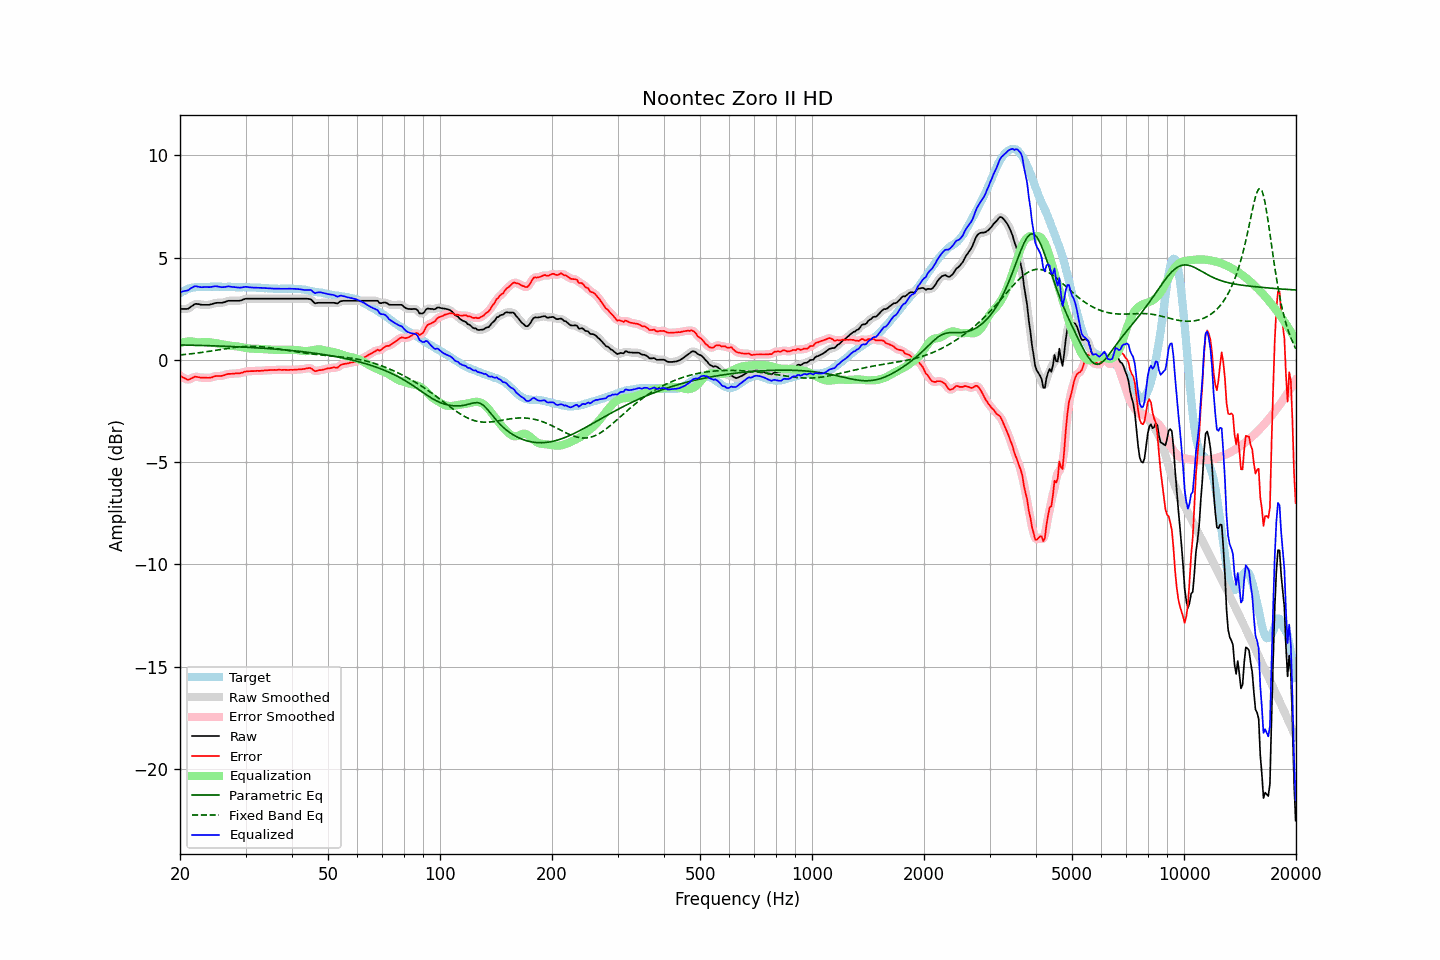

Values plotted in this chart, from the file beside it:
frequency, raw, error, smoothed, error_smoothed, equalization, parametric_eq, fixed_band_eq, equalized_raw, equalized_smoothed, target
20.00, 2.49, -0.77, 2.49, -0.76, 0.82, 0.73, 0.24, 3.31, 3.31, 3.26
20.20, 2.49, -0.82, 2.48, -0.82, 0.84, 0.73, 0.25, 3.33, 3.33, 3.31
20.40, 2.49, -0.87, 2.48, -0.87, 0.86, 0.73, 0.25, 3.35, 3.34, 3.36
20.61, 2.49, -0.90, 2.48, -0.91, 0.88, 0.73, 0.26, 3.37, 3.36, 3.39
20.81, 2.49, -0.95, 2.49, -0.95, 0.89, 0.72, 0.27, 3.38, 3.38, 3.44
21.02, 2.50, -0.98, 2.51, -0.96, 0.90, 0.72, 0.28, 3.40, 3.41, 3.48
21.23, 2.55, -0.95, 2.55, -0.95, 0.91, 0.72, 0.29, 3.45, 3.45, 3.49
21.44, 2.61, -0.91, 2.60, -0.91, 0.91, 0.72, 0.30, 3.52, 3.51, 3.51
21.66, 2.66, -0.88, 2.67, -0.87, 0.89, 0.72, 0.31, 3.55, 3.56, 3.53
21.87, 2.72, -0.82, 2.71, -0.84, 0.88, 0.71, 0.32, 3.59, 3.58, 3.54
22.09, 2.74, -0.82, 2.73, -0.83, 0.86, 0.71, 0.33, 3.60, 3.59, 3.56
22.31, 2.73, -0.84, 2.73, -0.84, 0.85, 0.71, 0.34, 3.58, 3.58, 3.57
22.54, 2.72, -0.85, 2.72, -0.85, 0.85, 0.71, 0.35, 3.57, 3.57, 3.57
22.76, 2.70, -0.87, 2.70, -0.87, 0.85, 0.70, 0.36, 3.55, 3.55, 3.57
22.99, 2.69, -0.87, 2.69, -0.87, 0.86, 0.70, 0.37, 3.55, 3.55, 3.56
23.22, 2.69, -0.87, 2.69, -0.87, 0.87, 0.70, 0.38, 3.56, 3.56, 3.56
23.45, 2.69, -0.87, 2.69, -0.87, 0.88, 0.70, 0.39, 3.56, 3.56, 3.56
23.69, 2.69, -0.88, 2.69, -0.88, 0.87, 0.70, 0.40, 3.56, 3.56, 3.57
23.92, 2.69, -0.88, 2.69, -0.88, 0.86, 0.69, 0.42, 3.55, 3.56, 3.57
24.16, 2.71, -0.87, 2.71, -0.87, 0.85, 0.69, 0.43, 3.56, 3.56, 3.58
24.40, 2.73, -0.86, 2.73, -0.85, 0.84, 0.69, 0.44, 3.57, 3.57, 3.58
24.65, 2.76, -0.82, 2.76, -0.82, 0.83, 0.68, 0.45, 3.59, 3.59, 3.57
24.89, 2.78, -0.79, 2.78, -0.80, 0.82, 0.68, 0.46, 3.60, 3.59, 3.57
25.14, 2.79, -0.78, 2.79, -0.79, 0.81, 0.68, 0.48, 3.59, 3.59, 3.57
25.39, 2.79, -0.79, 2.79, -0.79, 0.79, 0.68, 0.49, 3.58, 3.58, 3.58
25.65, 2.79, -0.79, 2.79, -0.79, 0.78, 0.67, 0.50, 3.56, 3.56, 3.58
25.91, 2.79, -0.78, 2.79, -0.78, 0.76, 0.67, 0.51, 3.55, 3.55, 3.57
26.16, 2.81, -0.76, 2.81, -0.76, 0.75, 0.67, 0.53, 3.56, 3.55, 3.57
26.43, 2.83, -0.74, 2.83, -0.73, 0.73, 0.66, 0.54, 3.56, 3.57, 3.57
26.69, 2.86, -0.71, 2.86, -0.71, 0.72, 0.66, 0.55, 3.58, 3.58, 3.57
26.96, 2.89, -0.69, 2.88, -0.69, 0.71, 0.66, 0.56, 3.59, 3.58, 3.57
27.23, 2.89, -0.68, 2.89, -0.68, 0.69, 0.65, 0.57, 3.58, 3.58, 3.57
27.50, 2.89, -0.68, 2.89, -0.68, 0.68, 0.65, 0.59, 3.57, 3.57, 3.57
27.77, 2.89, -0.67, 2.89, -0.67, 0.67, 0.65, 0.60, 3.56, 3.56, 3.56
28.05, 2.89, -0.67, 2.89, -0.67, 0.67, 0.64, 0.61, 3.56, 3.56, 3.56
28.33, 2.89, -0.66, 2.89, -0.66, 0.66, 0.64, 0.62, 3.55, 3.55, 3.55
28.62, 2.89, -0.66, 2.89, -0.66, 0.65, 0.64, 0.62, 3.54, 3.54, 3.55
28.90, 2.89, -0.67, 2.89, -0.65, 0.64, 0.63, 0.63, 3.53, 3.53, 3.55
29.19, 2.91, -0.63, 2.91, -0.64, 0.63, 0.63, 0.64, 3.54, 3.54, 3.54
29.48, 2.94, -0.62, 2.94, -0.62, 0.61, 0.63, 0.65, 3.55, 3.55, 3.56
29.78, 2.97, -0.58, 2.97, -0.59, 0.60, 0.62, 0.65, 3.56, 3.56, 3.55
30.08, 2.99, -0.57, 2.98, -0.57, 0.58, 0.62, 0.65, 3.57, 3.57, 3.56
30.38, 2.99, -0.56, 2.99, -0.56, 0.57, 0.61, 0.66, 3.56, 3.56, 3.55
30.68, 2.99, -0.55, 2.99, -0.55, 0.56, 0.61, 0.66, 3.55, 3.55, 3.54
30.99, 2.99, -0.55, 2.99, -0.55, 0.55, 0.61, 0.66, 3.54, 3.54, 3.54
31.30, 2.99, -0.55, 2.99, -0.55, 0.55, 0.60, 0.66, 3.53, 3.53, 3.54
31.61, 2.99, -0.55, 2.99, -0.55, 0.54, 0.60, 0.66, 3.53, 3.53, 3.54
31.93, 2.99, -0.55, 2.99, -0.54, 0.54, 0.59, 0.66, 3.53, 3.53, 3.53
32.24, 2.99, -0.53, 2.99, -0.54, 0.54, 0.59, 0.65, 3.53, 3.53, 3.52
32.57, 2.99, -0.54, 2.99, -0.54, 0.54, 0.58, 0.65, 3.53, 3.53, 3.53
32.89, 2.99, -0.54, 2.99, -0.53, 0.53, 0.58, 0.65, 3.52, 3.52, 3.53
33.22, 2.99, -0.53, 2.99, -0.53, 0.53, 0.57, 0.64, 3.52, 3.52, 3.51
33.55, 2.99, -0.52, 2.99, -0.52, 0.52, 0.57, 0.63, 3.51, 3.51, 3.51
33.89, 2.99, -0.51, 2.99, -0.52, 0.52, 0.56, 0.62, 3.51, 3.51, 3.50
34.23, 2.99, -0.52, 2.99, -0.51, 0.51, 0.56, 0.61, 3.50, 3.50, 3.51
34.57, 2.99, -0.50, 2.99, -0.51, 0.51, 0.55, 0.60, 3.49, 3.49, 3.49
34.92, 2.99, -0.50, 2.99, -0.50, 0.50, 0.54, 0.59, 3.49, 3.49, 3.49
35.27, 2.99, -0.50, 2.99, -0.50, 0.50, 0.54, 0.58, 3.49, 3.49, 3.49
35.62, 2.99, -0.49, 2.99, -0.50, 0.49, 0.53, 0.57, 3.48, 3.48, 3.48
35.97, 2.99, -0.49, 2.99, -0.49, 0.49, 0.53, 0.56, 3.48, 3.48, 3.48
... 635 more rows
